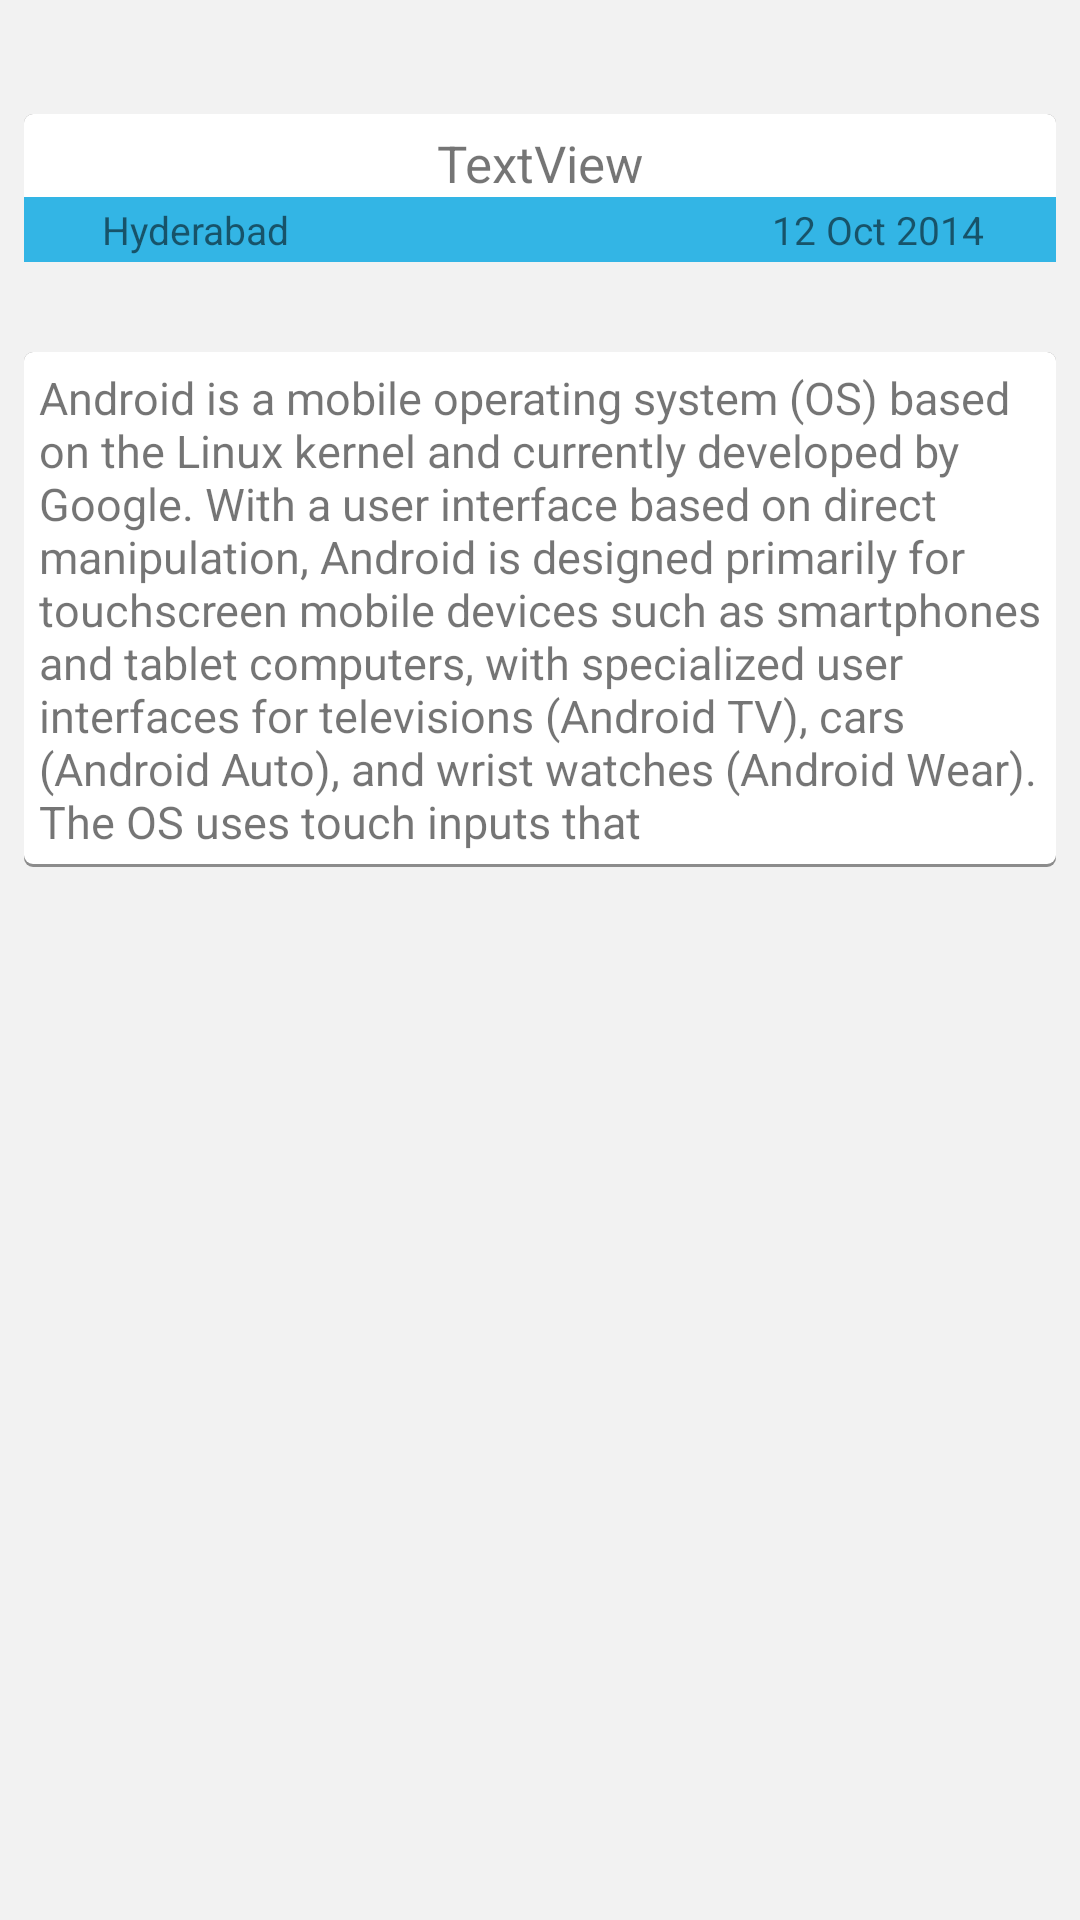

Here is an Android app screen rendered from its layout file. Give the layout XML and the strings, colors and styles it references.
<!-- AndroidManifest.xml: application theme CustomActionBarTheme -->
<!-- res/layout/detail_view.xml -->
<?xml version="1.0" encoding="utf-8"?>
<ScrollView xmlns:android="http://schemas.android.com/apk/res/android"
    android:layout_width="match_parent"
    android:layout_height="match_parent"
    android:background="#f2f2f2"
    >
    <LinearLayout
        android:layout_width="match_parent"
        android:layout_height="match_parent"
        android:orientation="vertical"
        android:padding="8sp"
        android:background="#f2f2f2">
    <LinearLayout
        android:layout_width="match_parent"
        android:layout_height="wrap_content"
        android:layout_marginTop="30sp"
        android:background="@drawable/shadows"
        android:orientation="vertical"
        android:gravity="center">
        <LinearLayout
            android:layout_width="match_parent"
            android:layout_height="wrap_content"
            android:gravity="center"
            >
            <TextView
                android:paddingTop="5dp"
                android:paddingLeft="5dp"
                android:paddingRight="5dp"
                android:id="@+id/head"
                android:layout_width="wrap_content"
                android:layout_height="wrap_content"
                android:layout_alignParentRight="true"
                android:text="TextView"
                android:textSize="17sp"
                />
        </LinearLayout>


        <RelativeLayout
            android:layout_width="match_parent"
            android:layout_height="wrap_content"
            android:background="#33b5e5"

            android:padding="2sp">

            <TextView
                android:id="@+id/loc"
                android:layout_width="wrap_content"
                android:layout_height="wrap_content"
                android:text="Hyderabad"
                android:layout_alignParentTop="true"
                android:layout_alignParentLeft="true"
                android:layout_marginLeft="24dp"
                android:textSize="13sp"/>

            <TextView
                android:id="@+id/date"
                android:layout_width="wrap_content"
                android:layout_height="wrap_content"
                android:text="12 Oct 2014"
                android:textSize="13sp"
                android:layout_alignParentTop="true"
                android:layout_alignParentRight="true"
                android:layout_marginRight="22dp" />
        </RelativeLayout>


    </LinearLayout>

<LinearLayout
    android:layout_width="match_parent"
    android:layout_height="wrap_content"
    android:padding="5dp"
    android:background="@drawable/shadows"

    android:layout_marginTop="30sp">
    <TextView
        android:id="@+id/desp"
        android:layout_width="match_parent"
        android:layout_height="wrap_content"
        android:textSize="15sp"
        android:text="Android is a mobile operating system (OS) based on the Linux kernel and currently developed by Google. With a user interface based on direct manipulation, Android is designed primarily for touchscreen mobile devices such as smartphones and tablet computers, with specialized user interfaces for televisions (Android TV), cars (Android Auto), and wrist watches (Android Wear). The OS uses touch inputs that"/>
    </LinearLayout>

    </LinearLayout>
</ScrollView>
<!-- resources referenced by this layout -->
<resources>
  <!-- drawable shadows (drawable-hdpi) -->
  <?xml version="1.0" encoding="utf-8"?>
  <layer-list xmlns:android="http://schemas.android.com/apk/res/android" >
  
      <item>
          <shape android:shape="rectangle" >
              <solid android:color="#8c8c8c" />
   
              <corners android:radius="3dp" />
          </shape>
      </item>
      <item
          android:bottom="1dp"
          android:left="0dp"
          android:right="0dp"
          android:top="0dp">
          <shape android:shape="rectangle" >
              <solid android:color="#ffffff" />
  
              <corners android:radius="3dp" />
  
             
          </shape>
      </item>
  
  </layer-list>
  <style name="CustomActionBarTheme" parent="@style/Theme.AppCompat.Light.DarkActionBar">
              <item name="android:icon">@drawable/ab</item>
          
  
          
          <item name="actionBarStyle">@style/MyActionBar</item>
           
      </style>
  <!-- drawable ab: png bitmap (drawable-hdpi, 17028 bytes) -->
  <style name="MyActionBar" parent="@style/Widget.AppCompat.Light.ActionBar.Solid.Inverse">
         
  
          
      </style>
</resources>
